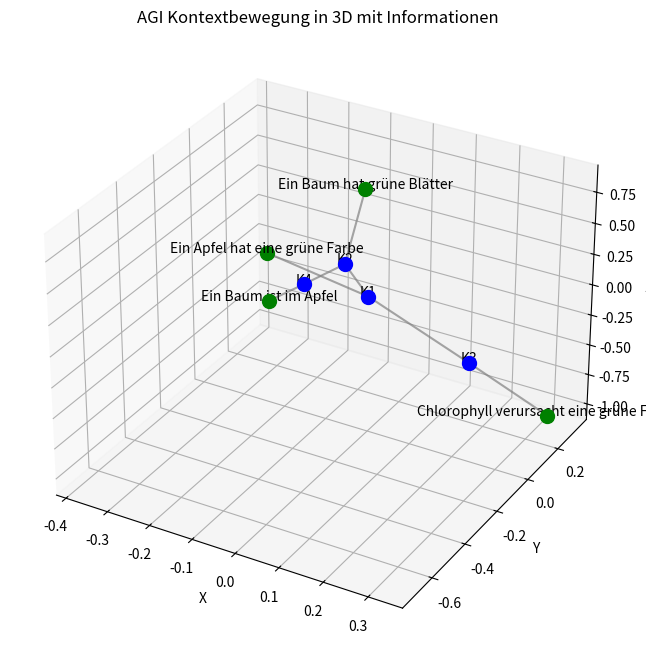

Source code (Python):
import numpy as np
import matplotlib.pyplot as plt
import networkx as nx
from mpl_toolkits.mplot3d import Axes3D
import random

# AGI Energy and Memory States
ENERGY = 100
ENERGY_DECAY = 5
ENERGY_GAIN = 10

# RAM Memory (Temporary Contexts)
ram_memory = {
    "K1": ["Ein Apfel hat eine grüne Farbe"],
    "K2": ["Ein Baum hat grüne Blätter"],
    "K3": ["Chlorophyll verursacht eine grüne Farbe"],
    "K4": ["Ein Baum ist im Apfel"],
}

# Truth values of contexts
truth_values = {"K1": 1.0, "K2": 1.0, "K3": 0.5, "K4": 0.1}

# Relations and Frequencies
relations = {"R12": ("K1", "K2", 10), "R13": ("K1", "K3", 10), "R24": ("K2", "K4", 1)}

# Movement Log
movement_log = []

# Function to calculate movement

def move_to_next_context():
    global ENERGY
    if ENERGY <= 0:
        print("AGI muss regenerieren!")
        return
    
    weighted_options = []
    for relation, (kn, km, freq) in relations.items():
        resistance = 1 / (freq + 1)  # Resistance inversely proportional to frequency
        weighted_options.append((resistance, kn, km))
    
    weighted_options.sort()
    chosen_relation = weighted_options[0] if ENERGY < 20 else random.choice(weighted_options[:3])
    
    kn, km = chosen_relation[1], chosen_relation[2]
    ENERGY -= ENERGY_DECAY * chosen_relation[0]  # Energy decay based on movement cost
    print(f"AGI bewegt sich von {kn} zu {km}. Verbleibende Energie: {ENERGY}")
    movement_log.append((kn, km))

# Run AGI simulation for movements
for _ in range(10):
    move_to_next_context()

# 3D Plot Function
def plot_knowledge_graph_3d():
    G = nx.Graph()
    
    # Add nodes for contexts and their information
    for context, infos in ram_memory.items():
        G.add_node(context, color='blue')
        for info in infos:
            G.add_node(info, color='green')
            G.add_edge(context, info)  # Connect context to its information
    
    # Add edges based on movements
    for kn, km in movement_log:
        G.add_edge(kn, km)
    
    # 3D Plot
    fig = plt.figure(figsize=(10, 8))
    ax = fig.add_subplot(111, projection='3d')
    pos = nx.spring_layout(G, dim=3)
    
    for node, (x, y, z) in pos.items():
        color = 'blue' if node in ram_memory else 'green'
        ax.scatter(x, y, z, color=color, s=100)
        ax.text(x, y, z, node, fontsize=10, ha='center')
    
    for edge in G.edges():
        x_vals = [pos[edge[0]][0], pos[edge[1]][0]]
        y_vals = [pos[edge[0]][1], pos[edge[1]][1]]
        z_vals = [pos[edge[0]][2], pos[edge[1]][2]]
        ax.plot(x_vals, y_vals, z_vals, color='gray', alpha=0.7)
    
    ax.set_xlabel('X')
    ax.set_ylabel('Y')
    ax.set_zlabel('Z')
    ax.set_title("AGI Kontextbewegung in 3D mit Informationen")
    plt.show()

# Execute plot
plot_knowledge_graph_3d()
